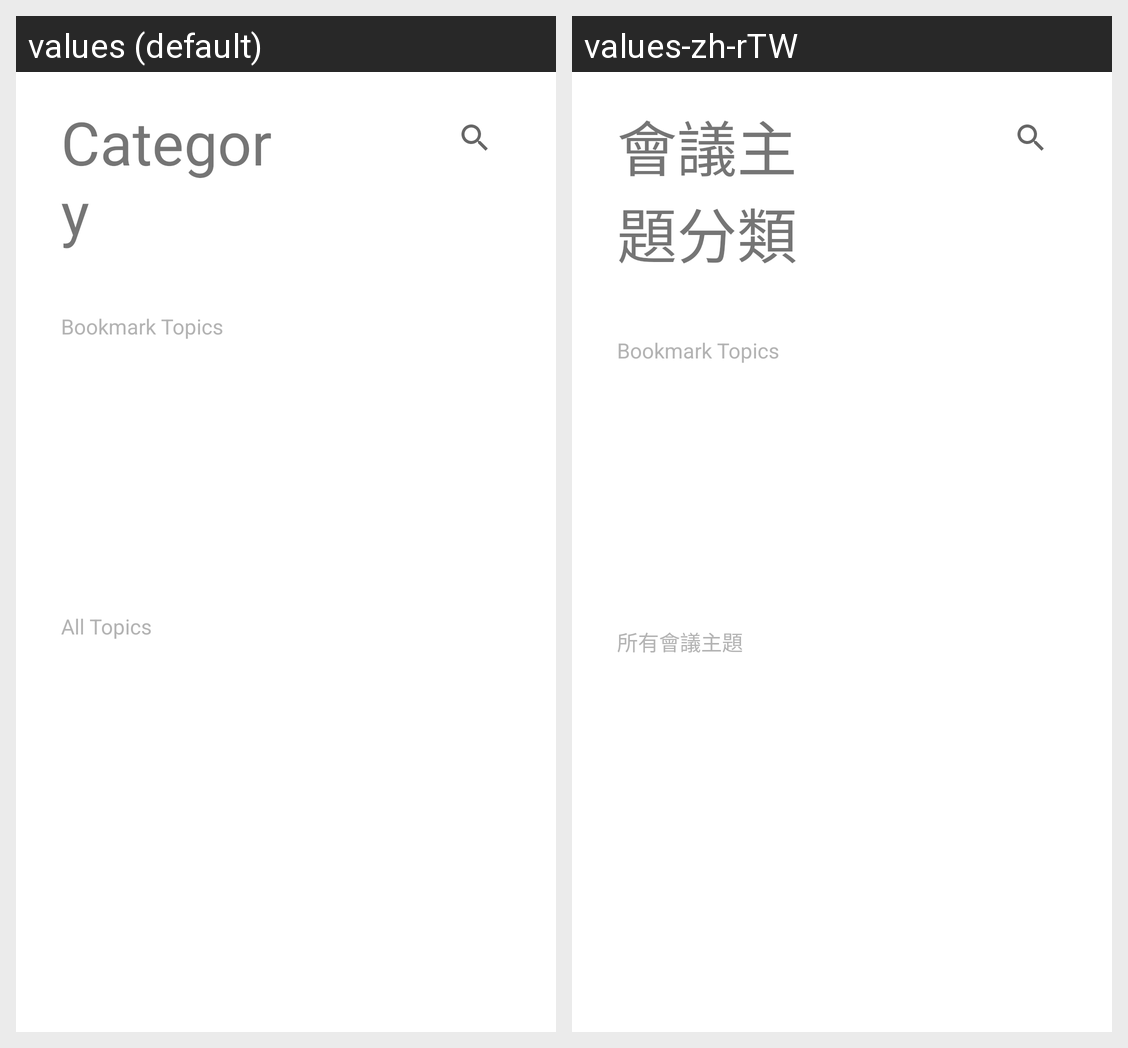

The Android screen above is rendered under two locales of the same app. Produce the string resources it draws, with the default and per-locale values.
Android screen res/layout/fragment_category.xml rendered under 2 locales, left to right: values (default), values-zh-rTW. Device: Nexus 5 (rendered at 1080×1920; each locale shown at half size, 540×960, under a caption strip naming it); theme Theme.Conference_Infinity.
Strings drawn on this screen, with the default value and each locale's value (text and hints the layout hard-codes, and strings that could not be matched under every locale, appear in the picture but are not listed):

Category
  values: Category
  values-zh-rTW: 會議主題分類

Bookmark_Topics
  values: Bookmark Topics
  values-zh-rTW: Bookmark Topics  [not translated; the default value is used]

All_Topics
  values: All Topics
  values-zh-rTW: 所有會議主題
